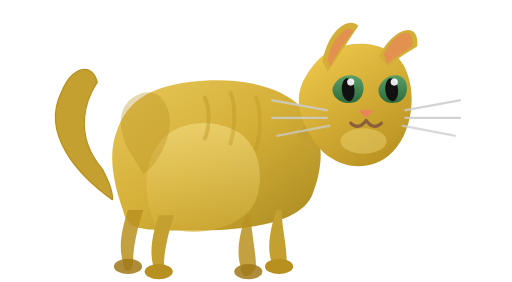
t = 0.00 s
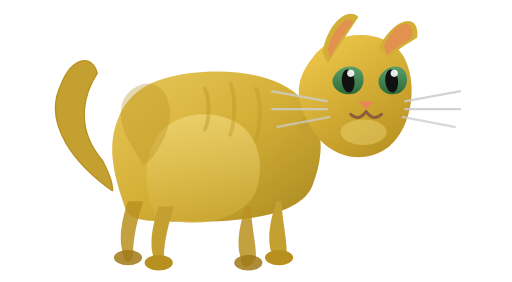
t = 0.11 s
t = 0.19 s: frame unchanged from t = 0.11 s, image omitted
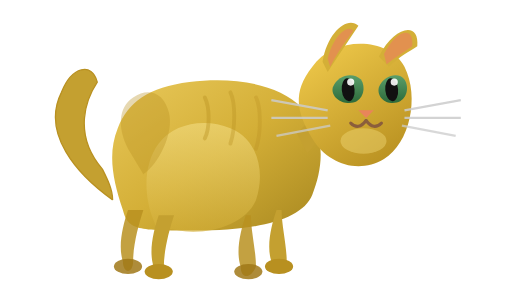
t = 0.30 s
t = 0.41 s: frame unchanged from t = 0.11 s, image omitted
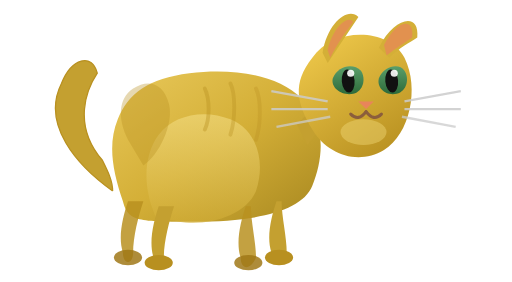
t = 0.49 s

The animated SVG that drew these frames (rendered in a browser with its animation timeline set to each time). Animation: 1 SMIL element (animateTransform=1); one cycle of 0.60 s, repeats indefinitely.

<svg xmlns="http://www.w3.org/2000/svg" viewBox="0 0 200 110" width="200" height="110">
  <defs>
    <linearGradient id="bodyGrad" x1="0%" y1="0%" x2="100%" y2="100%">
      <stop offset="0%" stop-color="#E8C85A"/>
      <stop offset="50%" stop-color="#D4AF37"/>
      <stop offset="100%" stop-color="#A88820"/>
    </linearGradient>
    <linearGradient id="bellyGrad" x1="0%" y1="0%" x2="0%" y2="100%">
      <stop offset="0%" stop-color="#F5E088"/>
      <stop offset="100%" stop-color="#D4AF37"/>
    </linearGradient>
    <linearGradient id="headGrad" x1="20%" y1="0%" x2="80%" y2="100%">
      <stop offset="0%" stop-color="#EEC84A"/>
      <stop offset="100%" stop-color="#B89020"/>
    </linearGradient>
    <linearGradient id="eyeGrad" x1="0%" y1="0%" x2="0%" y2="100%">
      <stop offset="0%" stop-color="#5a9e6a"/>
      <stop offset="100%" stop-color="#2d6a3a"/>
    </linearGradient>
  </defs>

  <!-- Entire body group – SMIL vertical bounce to simulate walking -->
  <g>
    <animateTransform attributeName="transform" type="translate"
      values="0,0; 0,-4; 0,0; 0,-4; 0,0"
      dur="0.6s" repeatCount="indefinite" calcMode="spline"
      keySplines="0.4 0 0.6 1; 0.4 0 0.6 1; 0.4 0 0.6 1; 0.4 0 0.6 1"/>

    <!-- Tail – elegant upward S-curve -->
    <path d="M 44,78 C 30,68 16,52 24,36 C 28,26 36,24 38,32 C 34,38 28,52 40,66 C 42,70 44,74 44,78"
      fill="#C4A030" stroke="#B89020" stroke-width="0.5"/>

    <!-- Body – smooth cat silhouette -->
    <path d="M 48,82 C 44,70 42,60 46,50 C 50,40 58,34 74,32 C 90,30 108,32 118,42 C 128,52 126,66 122,76 C 118,86 100,90 76,90 C 54,90 50,90 48,82 Z"
      fill="url(#bodyGrad)"/>

    <!-- Belly lighter patch -->
    <path d="M 60,86 C 56,76 56,64 62,56 C 68,48 80,46 90,50 C 100,54 104,66 100,78 C 96,88 80,92 70,90 C 62,88 62,92 60,86 Z"
      fill="url(#bellyGrad)" opacity="0.55"/>

    <!-- Back haunch muscle definition -->
    <path d="M 50,58 C 46,50 46,42 52,38 C 58,34 64,36 66,44 C 68,52 62,64 56,68 Z"
      fill="#B89020" opacity="0.35"/>

    <!-- Neck connecting body to head -->
    <path d="M 116,52 C 122,46 128,40 132,36 C 128,44 126,54 120,60 Z"
      fill="#C4A030"/>

    <!-- Head – natural rounded cat head shape -->
    <path d="M 122,26 C 130,14 152,14 158,26 C 164,38 160,56 150,62 C 140,68 128,64 122,54 C 116,44 114,36 122,26 Z"
      fill="url(#headGrad)"/>

    <!-- Left ear -->
    <path d="M 126,24 C 128,12 136,6 140,10 C 136,16 132,22 128,28 Z"
      fill="#D4AF37"/>
    <!-- Left ear inner -->
    <path d="M 128,23 C 130,14 136,9 138,12 C 135,16 132,20 129,26 Z"
      fill="#e8855a" opacity="0.7"/>

    <!-- Right ear -->
    <path d="M 148,22 C 154,10 164,8 163,18 C 160,20 156,22 152,26 Z"
      fill="#D4AF37"/>
    <!-- Right ear inner -->
    <path d="M 150,21 C 155,11 162,10 161,18 C 158,20 155,22 151,25 Z"
      fill="#e8855a" opacity="0.7"/>

    <!-- Left eye – almond shaped -->
    <path d="M 130,34 C 132,29 138,28 141,31 C 143,34 142,39 138,40 C 134,41 129,38 130,34 Z"
      fill="url(#eyeGrad)"/>
    <!-- Left pupil -->
    <ellipse cx="136" cy="35" rx="2.5" ry="4.5" fill="#111" transform="rotate(-5 136 35)"/>
    <!-- Left eye shine -->
    <circle cx="137" cy="32" r="1.4" fill="white" opacity="0.9"/>

    <!-- Right eye -->
    <path d="M 148,34 C 150,29 156,28 158,31 C 160,34 159,39 155,40 C 151,41 147,38 148,34 Z"
      fill="url(#eyeGrad)"/>
    <!-- Right pupil -->
    <ellipse cx="153" cy="35" rx="2.5" ry="4.5" fill="#111" transform="rotate(-5 153 35)"/>
    <!-- Right eye shine -->
    <circle cx="154" cy="32" r="1.4" fill="white" opacity="0.9"/>

    <!-- Nose – small triangle -->
    <path d="M 143,46 L 140,43 L 146,43 Z" fill="#e8855a"/>

    <!-- Mouth -->
    <path d="M 143,47 Q 140,51 137,48" stroke="#8B5E3C" fill="none" stroke-width="1.2" stroke-linecap="round"/>
    <path d="M 143,47 Q 146,51 149,48" stroke="#8B5E3C" fill="none" stroke-width="1.2" stroke-linecap="round"/>

    <!-- Chin lighter area -->
    <ellipse cx="142" cy="55" rx="9" ry="5" fill="#F0D875" opacity="0.45"/>

    <!-- Whiskers left -->
    <line x1="128" y1="43" x2="106" y2="39" stroke="#ccc" stroke-width="0.9" opacity="0.85"/>
    <line x1="128" y1="46" x2="106" y2="46" stroke="#ccc" stroke-width="0.9" opacity="0.85"/>
    <line x1="129" y1="49" x2="108" y2="53" stroke="#ccc" stroke-width="0.9" opacity="0.75"/>

    <!-- Whiskers right -->
    <line x1="158" y1="43" x2="180" y2="39" stroke="#ccc" stroke-width="0.9" opacity="0.85"/>
    <line x1="158" y1="46" x2="180" y2="46" stroke="#ccc" stroke-width="0.9" opacity="0.85"/>
    <line x1="157" y1="49" x2="178" y2="53" stroke="#ccc" stroke-width="0.9" opacity="0.75"/>

    <!-- Front legs (right, forward stride) -->
    <!-- Front right leg – raised/forward -->
    <path d="M 110,82 C 110,88 112,96 112,102 C 110,107 106,107 106,102 C 104,96 106,88 108,82 Z"
      fill="#C4A030"/>
    <!-- Paw right front -->
    <ellipse cx="109" cy="104" rx="5.5" ry="3" fill="#B89020"/>

    <!-- Front left leg – down/back -->
    <path d="M 98,84 C 98,90 100,98 100,104 C 98,109 94,109 94,104 C 92,98 94,90 96,84 Z"
      fill="#B89020" opacity="0.85"/>
    <!-- Paw left front -->
    <ellipse cx="97" cy="106" rx="5.5" ry="3" fill="#A07818" opacity="0.85"/>

    <!-- Hind legs -->
    <!-- Hind right leg – forward -->
    <path d="M 68,84 C 66,90 64,98 64,104 C 64,109 60,109 60,104 C 58,98 60,90 62,84 Z"
      fill="#C4A030"/>
    <!-- Paw hind right -->
    <ellipse cx="62" cy="106" rx="5.5" ry="3" fill="#B89020"/>

    <!-- Hind left leg – back/down -->
    <path d="M 56,82 C 54,88 52,96 52,102 C 52,107 48,107 48,102 C 46,96 48,88 50,82 Z"
      fill="#B89020" opacity="0.85"/>
    <!-- Paw hind left -->
    <ellipse cx="50" cy="104" rx="5.5" ry="3" fill="#A07818" opacity="0.85"/>

    <!-- Subtle stripe markings on body for texture -->
    <path d="M 80,38 C 82,42 82,50 80,54" stroke="#B89020" stroke-width="1.5" fill="none" opacity="0.4" stroke-linecap="round"/>
    <path d="M 90,36 C 92,40 92,50 90,56" stroke="#B89020" stroke-width="1.5" fill="none" opacity="0.35" stroke-linecap="round"/>
    <path d="M 100,38 C 102,42 102,52 100,58" stroke="#B89020" stroke-width="1.5" fill="none" opacity="0.3" stroke-linecap="round"/>
  </g>
</svg>
